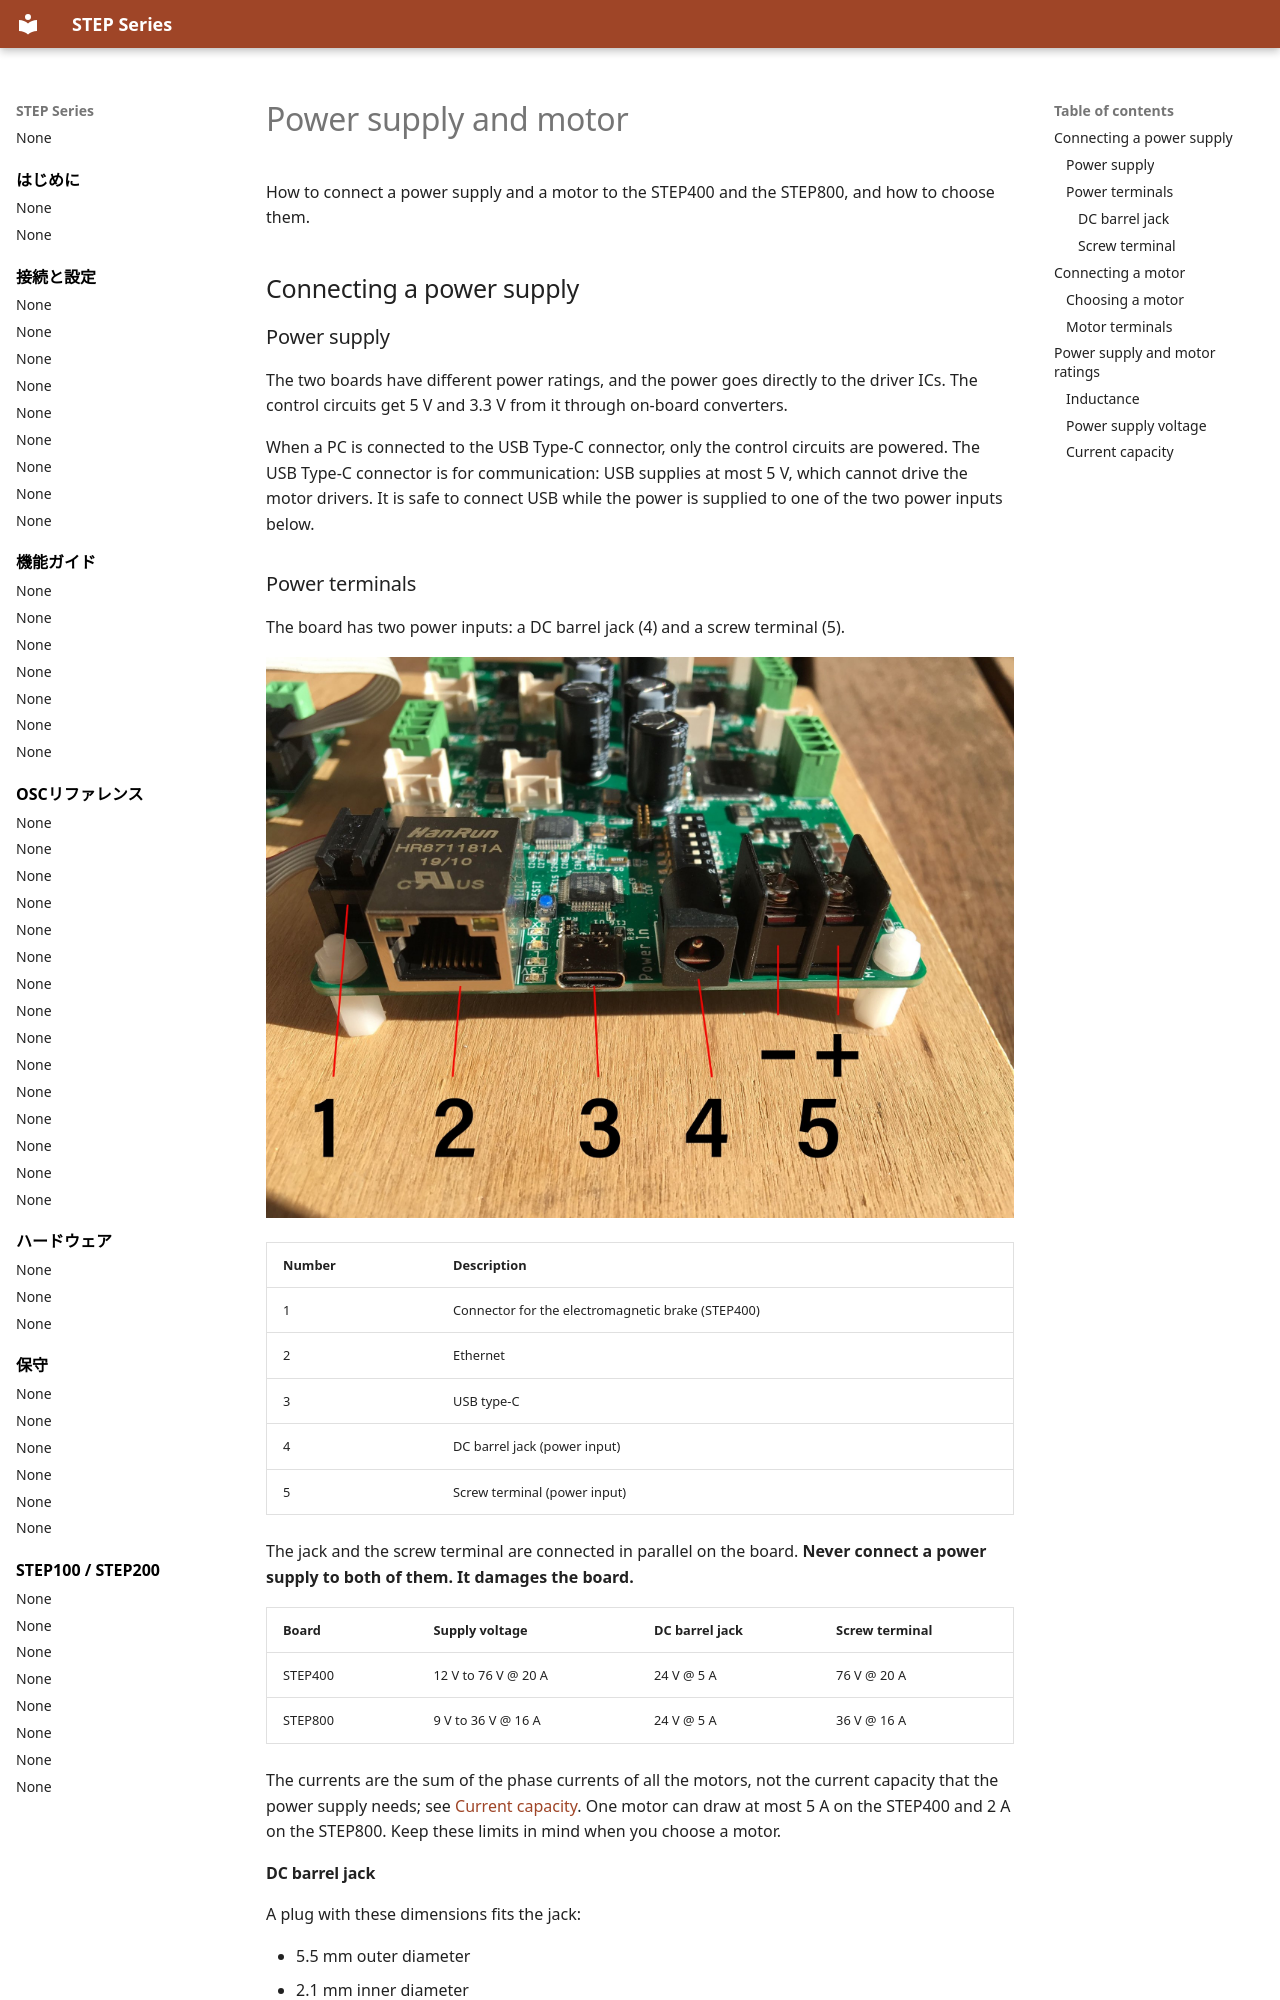

repository: ponoor/step-series-support · page: en/connections/power-supply-and-motor/index.html · generator: mkdocs

---
title: Power supply and motor
---

# Power supply and motor

How to connect a power supply and a motor to the STEP400 and the STEP800, and how to choose them.

## Connecting a power supply {#power-supply}

### Power supply {#power}

The two boards have different power ratings, and the power goes directly to the driver ICs. The control circuits get 5 V and 3.3 V from it through on-board converters.

When a PC is connected to the USB Type-C connector, only the control circuits are powered. The USB Type-C connector is for communication: USB supplies at most 5 V, which cannot drive the motor drivers. It is safe to connect USB while the power is supplied to one of the two power inputs below.

### Power terminals {#power-terminals}

The board has two power inputs: a DC barrel jack (4) and a screw terminal (5).

![](../../assets/images/step400_connectors_numbering.jpg)

| Number | Description |
| --- | --- |
| 1 | Connector for the electromagnetic brake (STEP400) |
| 2 | Ethernet |
| 3 | USB type-C |
| 4 | DC barrel jack (power input) |
| 5 | Screw terminal (power input) |

The jack and the screw terminal are connected in parallel on the board. **Never connect a power supply to both of them. It damages the board.**

| Board | Supply voltage | DC barrel jack | Screw terminal |
| --- | --- | --- | --- |
| STEP400 | 12 V to 76 V @ 20 A | 24 V @ 5 A | 76 V @ 20 A |
| STEP800 | 9 V to 36 V @ 16 A | 24 V @ 5 A | 36 V @ 16 A |

The currents are the sum of the phase currents of all the motors, not the current capacity that the power supply needs; see [Current capacity](#current-capacity). One motor can draw at most 5 A on the STEP400 and 2 A on the STEP800. Keep these limits in mind when you choose a motor.

#### DC barrel jack {#dc-jack}

A plug with these dimensions fits the jack:

- 5.5 mm outer diameter
- 2.1 mm inner diameter
- Center positive

Use the screw terminal for a voltage or a current beyond the rating of the jack.
